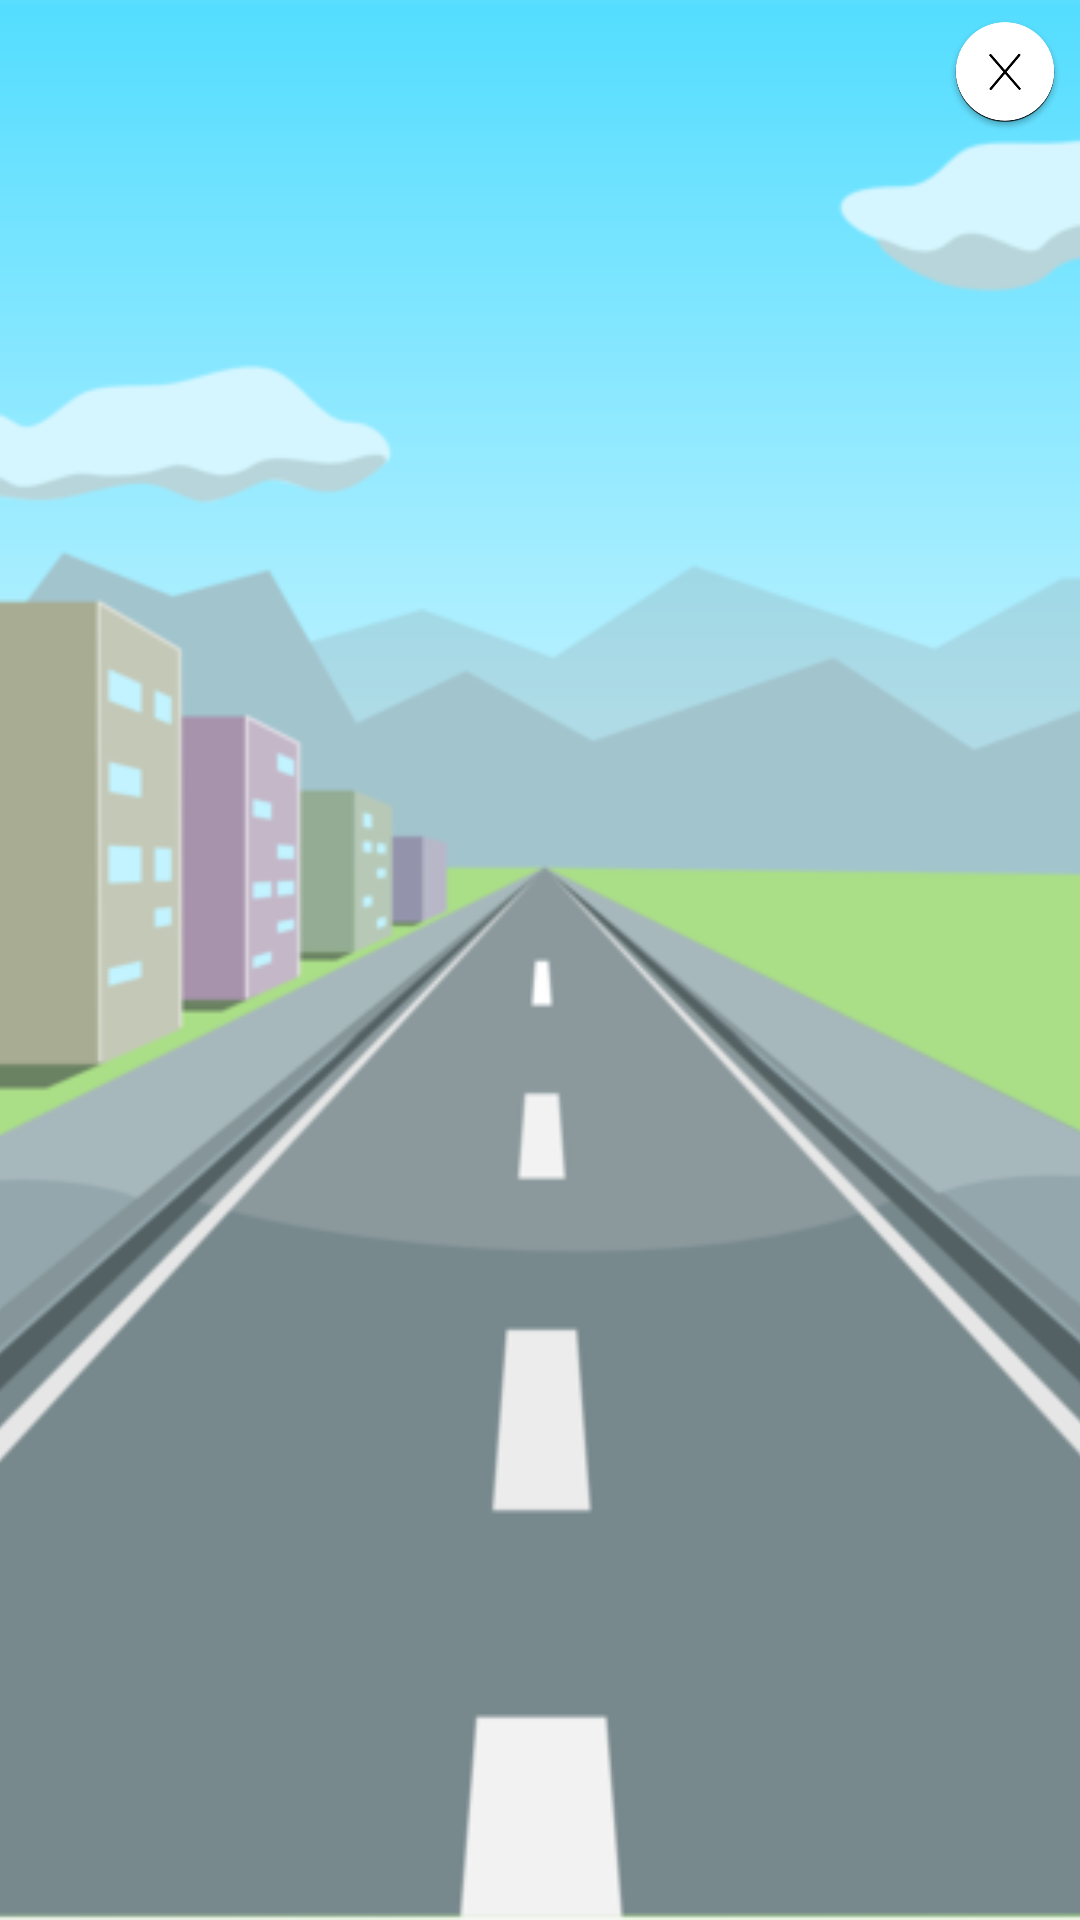

Layout XML and referenced resources for this Android screen:
<!-- AndroidManifest.xml: application theme AppTheme -->
<!-- res/layout/dialog_animation.xml -->
<?xml version="1.0" encoding="utf-8"?>
<androidx.constraintlayout.widget.ConstraintLayout xmlns:android="http://schemas.android.com/apk/res/android"
    xmlns:app="http://schemas.android.com/apk/res-auto"
    xmlns:tools="http://schemas.android.com/tools"
    android:layout_width="fill_parent"
    android:layout_height="fill_parent"
    tools:context=".productdetails.MainActivity">

    <ImageView
        android:id="@+id/background"
        android:layout_width="match_parent"
        android:layout_height="match_parent"
        android:scaleType="centerCrop"
        android:src="@mipmap/background" />


    <ImageView
        android:id="@+id/close_btn"
        android:layout_width="@dimen/dimen_dp_40"
        android:layout_height="@dimen/dimen_dp_40"
        android:layout_alignParentRight="true"
        android:layout_marginTop="@dimen/dimen_dp_5"
        android:layout_marginRight="@dimen/dimen_dp_5"
        android:src="@drawable/cross_icon"
        app:layout_constraintRight_toRightOf="parent"
        app:layout_constraintTop_toTopOf="parent" />


    <ImageView
        android:id="@+id/imageView_zapp_man_off"
        android:layout_width="@dimen/dimen_dp_300"
        android:layout_height="@dimen/dimen_dp_900"
        android:layout_centerVertical="true"
        android:paddingLeft="@dimen/dimen_dp_40"
        android:paddingTop="@dimen/dimen_dp_200"
        android:paddingRight="@dimen/dimen_dp_40"
        android:paddingBottom="@dimen/dimen_dp_200"
        android:src="@mipmap/zapp_man_off"
        app:layout_constraintBottom_toBottomOf="parent"
        app:layout_constraintLeft_toLeftOf="parent"
        app:layout_constraintTop_toTopOf="parent" />

</androidx.constraintlayout.widget.ConstraintLayout>
<!-- resources referenced by this layout -->
<resources>
  <dimen name="dimen_dp_200">200dp</dimen>
  <dimen name="dimen_dp_300">300dp</dimen>
  <dimen name="dimen_dp_40">40dp</dimen>
  <dimen name="dimen_dp_5">5dp</dimen>
  <dimen name="dimen_dp_900">900dp</dimen>
  <!-- drawable cross_icon: png bitmap (drawable-xhdpi, 17845 bytes) -->
  <!-- mipmap background: png bitmap (mipmap-hdpi, 97585 bytes) -->
  <!-- mipmap zapp_man_off: png bitmap (drawable-hdpi, 39629 bytes) -->
  <style name="AppTheme" parent="Theme.AppCompat.Light.NoActionBar">
          
          <item name="colorPrimary">@color/colorPrimary</item>
          <item name="colorPrimaryDark">@color/colorPrimaryDark</item>
          <item name="colorAccent">@color/colorAccent</item>
          <item name="android:windowTranslucentStatus">true</item>
      </style>
  <color name="colorPrimary">#6200EE</color>
  <color name="colorPrimaryDark">#3700B3</color>
  <color name="colorAccent">#03DAC5</color>
</resources>
